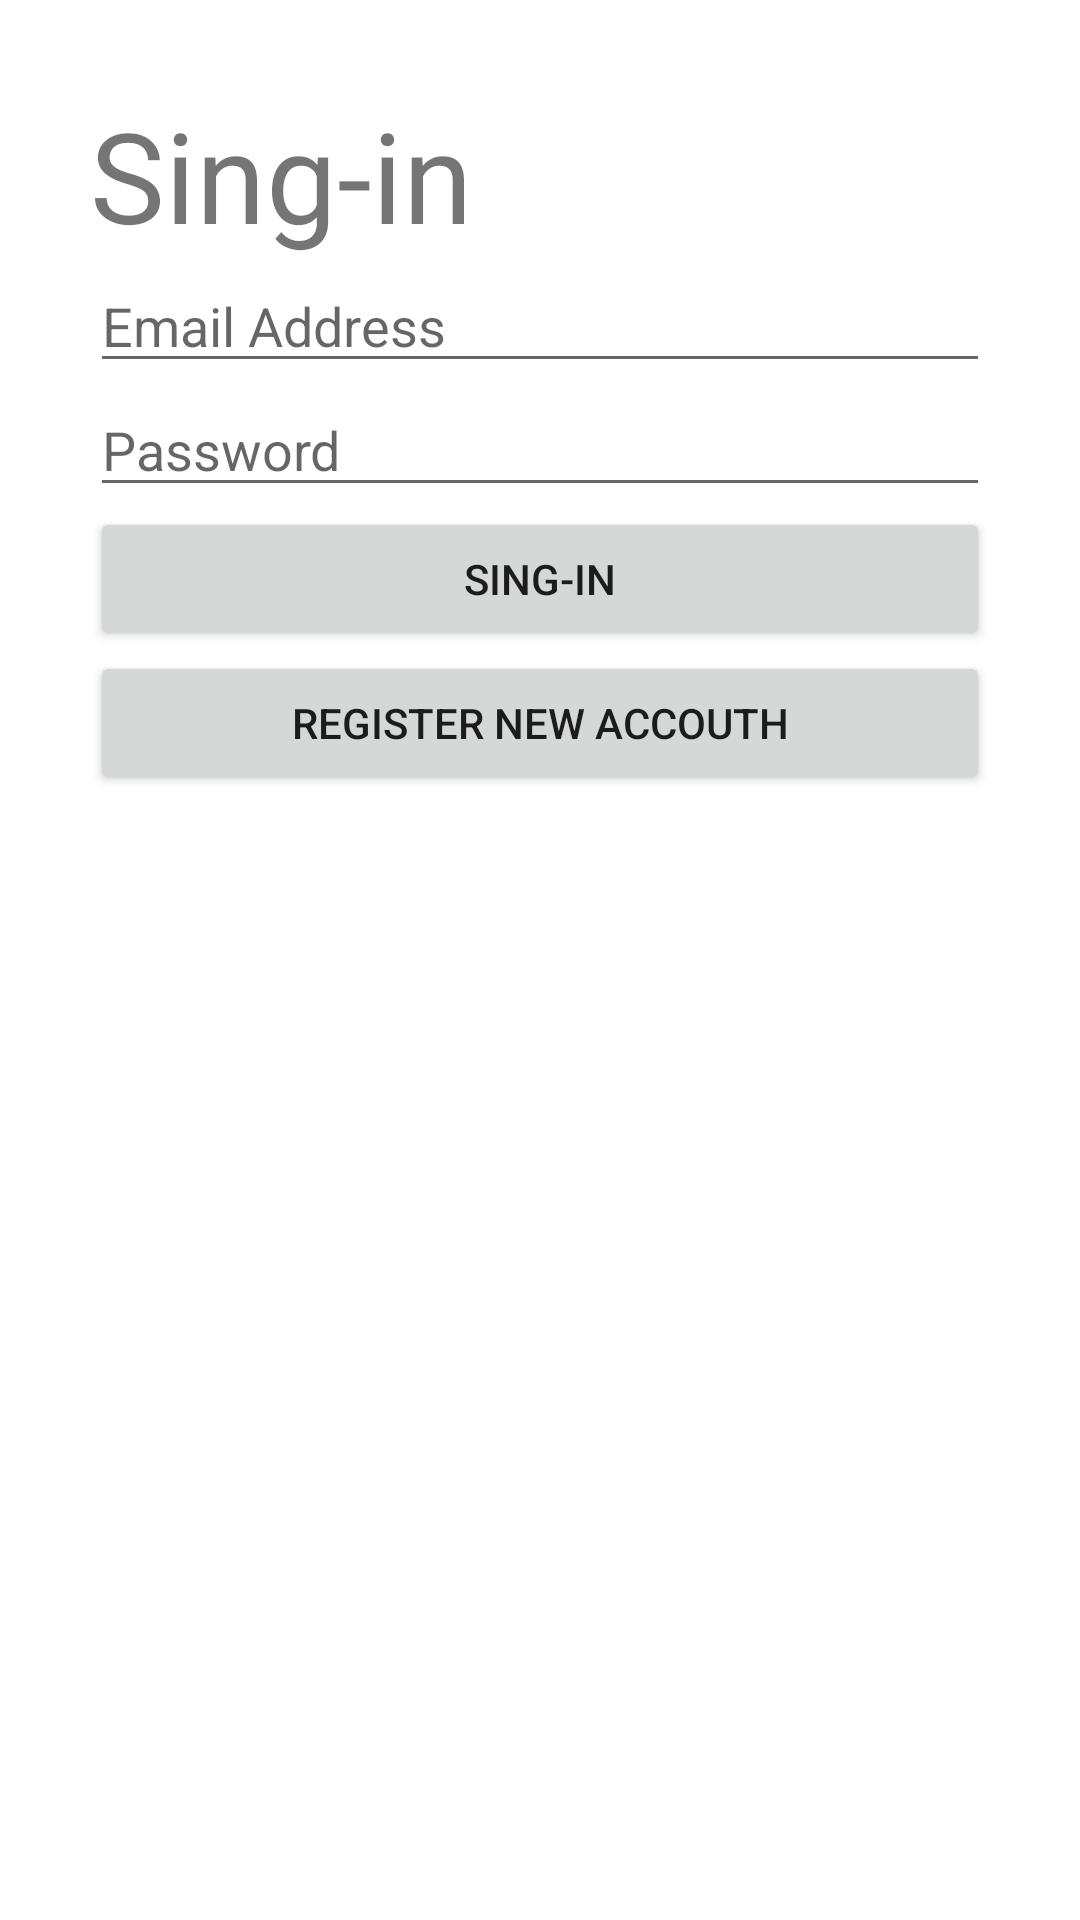

Produce the Android XML layout that renders to this screen, including the resource entries it uses.
<!-- AndroidManifest.xml: application theme Theme.Testtttt -->
<!-- res/layout/activity_main.xml -->
<?xml version="1.0" encoding="utf-8"?>
<androidx.constraintlayout.widget.ConstraintLayout xmlns:android="http://schemas.android.com/apk/res/android"
    xmlns:app="http://schemas.android.com/apk/res-auto"
    xmlns:tools="http://schemas.android.com/tools"
    android:layout_width="match_parent"
    android:layout_height="match_parent"
    tools:context=".MainActivity">

    <LinearLayout
        android:layout_width="match_parent"
        android:layout_height="match_parent"
        android:layout_marginStart="30dp"
        android:layout_marginTop="30dp"
        android:layout_marginEnd="30dp"
        android:layout_marginBottom="30dp"
        android:orientation="vertical"
        app:layout_constraintBottom_toBottomOf="parent"
        app:layout_constraintEnd_toEndOf="parent"
        app:layout_constraintStart_toStartOf="parent"
        app:layout_constraintTop_toTopOf="parent">

        <TextView
            android:id="@+id/textView"
            android:layout_width="match_parent"
            android:layout_height="wrap_content"
            android:text="Sing-in"
            android:textSize="42sp" />

        <EditText
            android:id="@+id/txtEmailCreate"
            android:layout_width="match_parent"
            android:layout_height="wrap_content"
            android:ems="10"
            android:hint="Email Address"
            android:inputType="textEmailAddress" />

        <EditText
            android:id="@+id/txtPasswordCreate"
            android:layout_width="match_parent"
            android:layout_height="wrap_content"
            android:ems="10"
            android:hint="Password"
            android:inputType="textPassword" />

        <Button
            android:id="@+id/buttonLogin"
            android:layout_width="match_parent"
            android:layout_height="wrap_content"
            android:text="Sing-in" />

        <Button
            android:id="@+id/buttonSubmit"
            android:layout_width="match_parent"
            android:layout_height="wrap_content"
            android:text="Register New Accouth" />

    </LinearLayout>
</androidx.constraintlayout.widget.ConstraintLayout>
<!-- resources referenced by this layout -->
<resources>
  <style name="Theme.Testtttt" parent="Theme.MaterialComponents.DayNight.DarkActionBar">
          
          <item name="colorPrimary">@color/purple_500</item>
          <item name="colorPrimaryVariant">@color/purple_700</item>
          <item name="colorOnPrimary">@color/white</item>
          
          <item name="colorSecondary">@color/teal_200</item>
          <item name="colorSecondaryVariant">@color/teal_700</item>
          <item name="colorOnSecondary">@color/black</item>
          
          <item name="android:statusBarColor">?attr/colorPrimaryVariant</item>
          
      </style>
  <!-- not gathered from this repository: default colours our renderer supplied (Android Studio template values) -->
  <color name="purple_500">#FF6200EE</color>
  <color name="purple_700">#FF3700B3</color>
  <color name="teal_200">#FF03DAC5</color>
  <color name="teal_700">#FF018786</color>
  <color name="black">#FF000000</color>
  <color name="white">#FFFFFFFF</color>
</resources>
